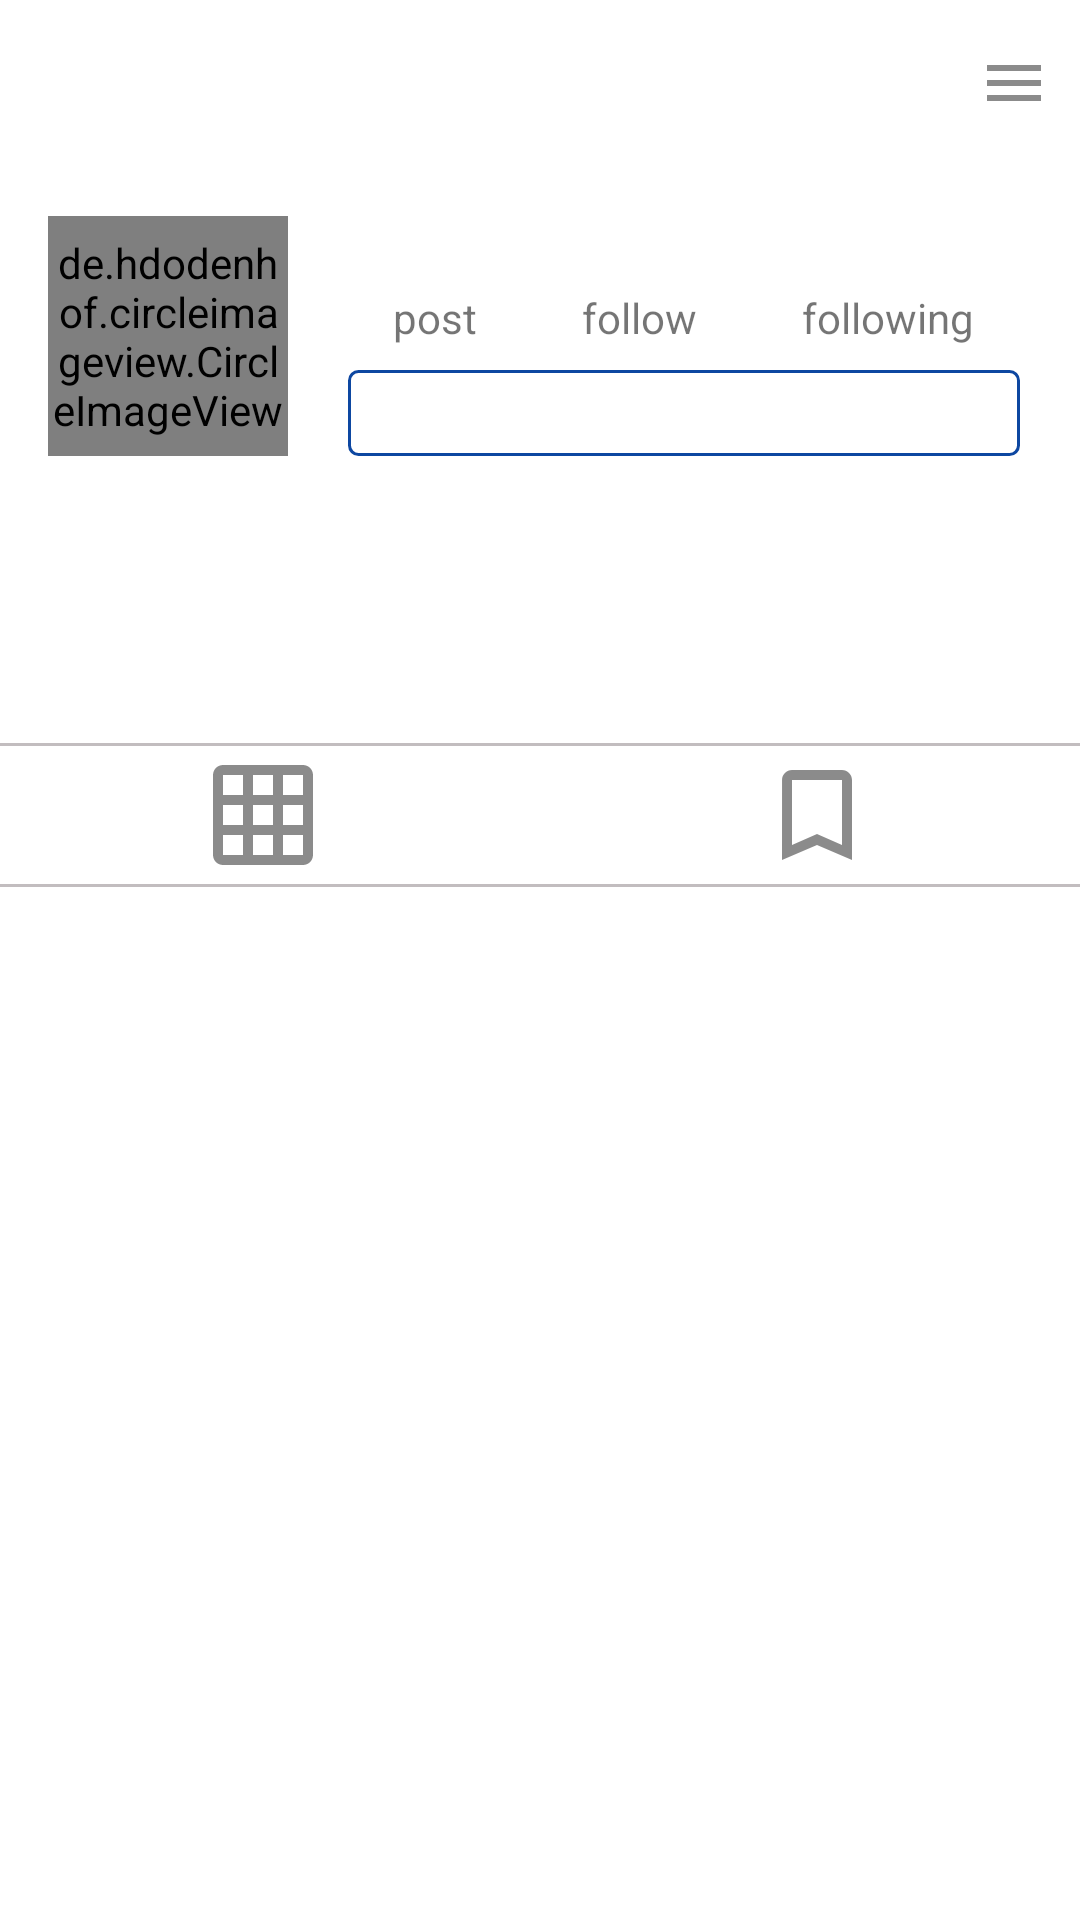

Here is an Android app screen rendered from its layout file. Give the layout XML and the strings, colors and styles it references.
<!-- AndroidManifest.xml: application theme Theme.InstaDemo -->
<!-- res/layout/fragment_profile.xml -->
<?xml version="1.0" encoding="utf-8"?>
<RelativeLayout xmlns:android="http://schemas.android.com/apk/res/android"
    xmlns:tools="http://schemas.android.com/tools"
    android:layout_width="match_parent"
    android:layout_height="match_parent"
    tools:context=".Fragment.ProfileFragment">

    
    <com.google.android.material.appbar.AppBarLayout
        android:id="@+id/bar"
        android:layout_width="match_parent"
        android:layout_height="wrap_content"
        android:background="?android:attr/windowBackground">

        <androidx.appcompat.widget.Toolbar
            android:id="@+id/toolbar"
            android:layout_width="match_parent"
            android:layout_height="wrap_content"
            android:background="?android:attr/windowBackground">

            <RelativeLayout
                android:layout_width="match_parent"
                android:layout_height="wrap_content">

                <TextView
                    android:id="@+id/username"
                    android:layout_width="wrap_content"
                    android:layout_height="wrap_content"
                    android:maxLines="1"
                    android:textColor="@color/colorPrimaryDark"
                    android:textSize="18sp"
                    android:textStyle="bold" />

                <ImageView
                    android:id="@+id/options"
                    android:layout_width="wrap_content"
                    android:layout_height="wrap_content"
                    android:layout_alignParentEnd="true"
                    android:layout_marginEnd="10dp"
                    android:src="@drawable/ic_options" />

            </RelativeLayout>

        </androidx.appcompat.widget.Toolbar>

    </com.google.android.material.appbar.AppBarLayout>

    <ScrollView
        android:layout_width="match_parent"
        android:layout_height="wrap_content"
        android:layout_below="@id/bar">

        <LinearLayout
            android:layout_width="match_parent"
            android:layout_height="wrap_content"
            android:orientation="vertical">

            <LinearLayout
                android:id="@+id/top_bar"
                android:layout_width="match_parent"
                android:layout_height="wrap_content"
                android:orientation="horizontal"
                android:padding="16dp">

                <de.hdodenhof.circleimageview.CircleImageView
                    android:id="@+id/image_profile"
                    android:layout_width="80dp"
                    android:layout_height="80dp" />

                <LinearLayout
                    android:layout_width="match_parent"
                    android:layout_height="80dp"
                    android:orientation="vertical"
                    android:paddingLeft="20dp"
                    android:paddingRight="4dp">

                    <LinearLayout
                        android:layout_width="match_parent"
                        android:layout_height="wrap_content"
                        android:gravity="center"
                        android:orientation="horizontal">

                        <LinearLayout
                            android:layout_width="wrap_content"
                            android:layout_height="wrap_content"
                            android:orientation="vertical">

                            <TextView
                                android:id="@+id/posts"
                                android:layout_width="wrap_content"
                                android:layout_height="wrap_content"
                                android:layout_gravity="center"
                                android:textColor="@color/colorPrimaryDark"
                                android:textSize="18sp"
                                android:textStyle="bold" />

                            <TextView
                                android:layout_width="wrap_content"
                                android:layout_height="wrap_content"
                                android:text="post" />

                        </LinearLayout>

                        <LinearLayout
                            android:layout_width="wrap_content"
                            android:layout_height="wrap_content"
                            android:layout_marginLeft="35dp"
                            android:orientation="vertical">

                            <TextView
                                android:id="@+id/followers"
                                android:layout_width="wrap_content"
                                android:layout_height="wrap_content"
                                android:layout_gravity="center"
                                android:textColor="@color/colorPrimaryDark"
                                android:textSize="18sp"
                                android:textStyle="bold" />

                            <TextView
                                android:layout_width="wrap_content"
                                android:layout_height="wrap_content"
                                android:text="follow" />

                        </LinearLayout>

                        <LinearLayout
                            android:layout_width="wrap_content"
                            android:layout_height="wrap_content"
                            android:layout_marginLeft="35dp"
                            android:orientation="vertical">

                            <TextView
                                android:id="@+id/following"
                                android:layout_width="wrap_content"
                                android:layout_height="wrap_content"
                                android:layout_gravity="center"
                                android:textColor="@color/colorPrimaryDark"
                                android:textSize="18sp"
                                android:textStyle="bold" />

                            <TextView
                                android:layout_width="wrap_content"
                                android:layout_height="wrap_content"
                                android:text="following" />

                        </LinearLayout>

                    </LinearLayout>

                    <TextView
                        android:id="@+id/edit_profile"
                        android:layout_width="match_parent"
                        android:layout_height="wrap_content"
                        android:layout_marginTop="8dp"
                        android:textAlignment="center"
                        android:layout_gravity="center"
                        android:padding="5dp"
                        android:background="@drawable/button_background" />

                </LinearLayout>

            </LinearLayout>

            <LinearLayout
                android:id="@+id/mid_bar"
                android:layout_width="match_parent"
                android:layout_height="wrap_content"
                android:orientation="vertical"
                android:padding="12dp">

                <TextView
                    android:id="@+id/fullName"
                    android:layout_width="wrap_content"
                    android:layout_height="wrap_content"
                    android:maxLines="1"
                    android:textColor="@color/colorPrimaryDark"
                    android:textSize="16sp"
                    android:textStyle="bold" />

                <TextView
                    android:id="@+id/bio"
                    android:layout_width="wrap_content"
                    android:layout_height="wrap_content"
                    android:layout_marginTop="5dp"
                    android:maxLines="5"
                    android:textColor="@color/colorPrimaryDark" />

            </LinearLayout>

            <LinearLayout
                android:id="@+id/last_bar"
                android:layout_width="match_parent"
                android:layout_height="wrap_content"
                android:layout_marginLeft="-5dp"
                android:layout_marginTop="10dp"
                android:layout_marginRight="-5dp"
                android:background="@drawable/button_black"
                android:orientation="horizontal">

                <ImageView
                    android:id="@+id/my_fotos"
                    style="?android:attr/buttonBarButtonStyle"
                    android:layout_width="0dp"
                    android:layout_height="wrap_content"
                    android:layout_weight="1"
                    android:src="@drawable/ic_grid" />

                <ImageView
                    android:id="@+id/saved_fotos"
                    style="?android:attr/buttonBarButtonStyle"
                    android:layout_width="0dp"
                    android:layout_height="wrap_content"
                    android:layout_weight="1"
                    android:src="@drawable/ic_save" />

            </LinearLayout>

            <androidx.recyclerview.widget.RecyclerView
                android:id="@+id/recycler_view"
                android:layout_width="match_parent"
                android:layout_height="wrap_content" />

            <androidx.recyclerview.widget.RecyclerView
                android:id="@+id/recycler_view_save"
                android:layout_width="match_parent"
                android:layout_height="wrap_content"
                android:visibility="gone" />


        </LinearLayout>

    </ScrollView>


</RelativeLayout>
<!-- resources referenced by this layout -->
<resources>
  <color name="colorPrimaryDark">#403d3d</color>
  <!-- drawable button_background (drawable) -->
  <?xml version="1.0" encoding="utf-8"?>
  <shape xmlns:android="http://schemas.android.com/apk/res/android"
      android:shape="rectangle">
  
      <solid android:color="@android:color/transparent"/>
      <corners android:radius="3dp" />
      <stroke android:width="1dp"
          android:color="@color/colorPrimary"/>
  
  
  </shape>
  <!-- drawable button_black (drawable) -->
  <?xml version="1.0" encoding="utf-8"?>
  <shape xmlns:android="http://schemas.android.com/apk/res/android"
      android:shape="rectangle">
  
      <corners android:radius="3dp" />
      <stroke android:width="1dp"
          android:color="@color/colorAccent"/>
  
  
  </shape>
  <!-- drawable ic_grid (drawable-anydpi) -->
  <vector xmlns:android="http://schemas.android.com/apk/res/android"
      android:width="24dp"
      android:height="24dp"
      android:viewportWidth="24"
      android:viewportHeight="24"
      android:tint="#6E6E6E"
      android:alpha="0.8">
    <path
        android:fillColor="@android:color/white"
        android:pathData="M20,2L4,2c-1.1,0 -2,0.9 -2,2v16c0,1.1 0.9,2 2,2h16c1.1,0 2,-0.9 2,-2L22,4c0,-1.1 -0.9,-2 -2,-2zM8,20L4,20v-4h4v4zM8,14L4,14v-4h4v4zM8,8L4,8L4,4h4v4zM14,20h-4v-4h4v4zM14,14h-4v-4h4v4zM14,8h-4L10,4h4v4zM20,20h-4v-4h4v4zM20,14h-4v-4h4v4zM20,8h-4L16,4h4v4z"/>
  </vector>
  <!-- drawable ic_options (drawable-anydpi) -->
  <vector xmlns:android="http://schemas.android.com/apk/res/android"
      android:width="24dp"
      android:height="24dp"
      android:viewportWidth="24"
      android:viewportHeight="24"
      android:tint="#6E6E6E"
      android:alpha="0.8">
    <path
        android:fillColor="@android:color/white"
        android:pathData="M3,18h18v-2L3,16v2zM3,13h18v-2L3,11v2zM3,6v2h18L21,6L3,6z"/>
  </vector>
  <!-- drawable ic_save (drawable-anydpi) -->
  <vector xmlns:android="http://schemas.android.com/apk/res/android"
      android:width="24dp"
      android:height="24dp"
      android:viewportWidth="24"
      android:viewportHeight="24"
      android:tint="#6E6E6E"
      android:alpha="0.8">
    <path
        android:fillColor="@android:color/white"
        android:pathData="M17,3L7,3c-1.1,0 -1.99,0.9 -1.99,2L5,21l7,-3 7,3L19,5c0,-1.1 -0.9,-2 -2,-2zM17,18l-5,-2.18L7,18L7,5h10v13z"/>
  </vector>
  <style name="Theme.InstaDemo" parent="Theme.MaterialComponents.Light.NoActionBar">
          <item name="android:forceDarkAllowed" tools:targetApi="q">false</item>
          
          <item name="colorPrimary">@color/colorPrimary</item>
          <item name="colorPrimaryDark">@color/colorPrimaryDark</item>
          <item name="colorAccent">@color/colorAccent</item>
  
          
          <item name="android:statusBarColor" tools:targetApi="l">?attr/colorPrimaryVariant</item>
          
      </style>
  <color name="colorPrimary">#0D47A1</color>
  <color name="colorAccent">#c2bdbf</color>
</resources>
